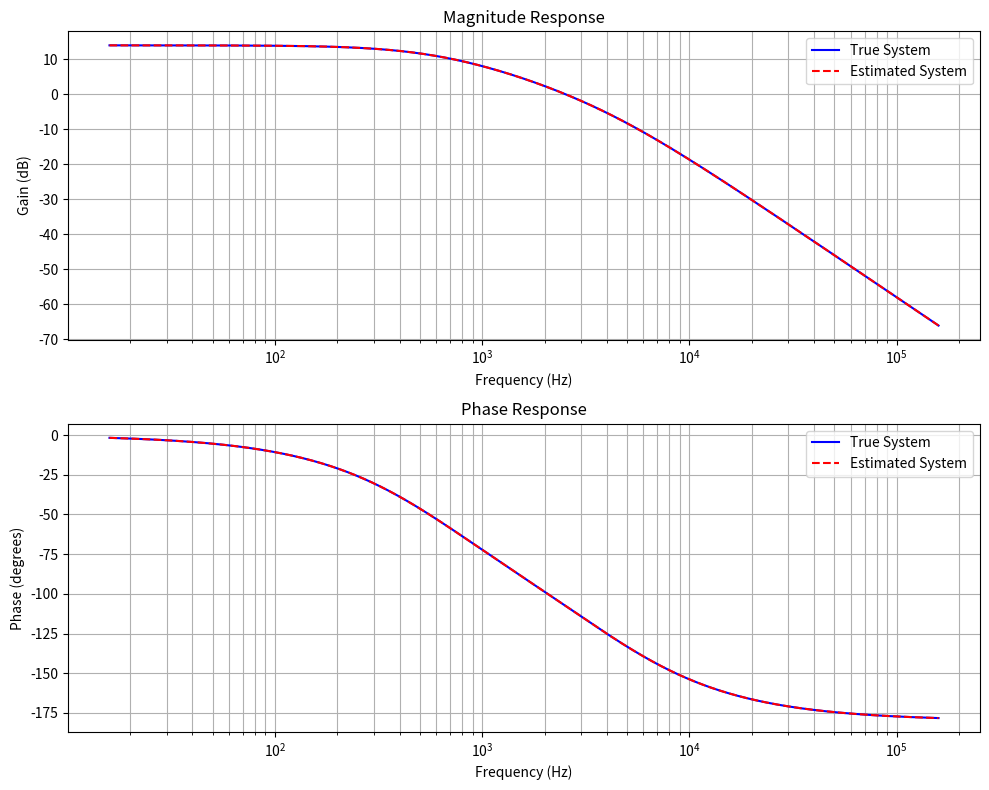

Source code (Python):
import numpy as np
import matplotlib.pyplot as plt

# (my_invfreqs_2nd_order_fixed 函数的代码不变，此处省略，假定已定义)
# 为了代码的完整性，我在此处再次包含该函数。
def my_invfreqs_2nd_order_fixed(H, w, nb):
    """
    实现一个简单的2阶invfreqs（连续时间）。
    恢复一个连续时间2阶传递函数 H(s) = N(s)/D(s) 的分子(b)和分母(a)系数，
    使其最符合给定频率 w 下的复数频率响应 H。
    本版本将分母最高阶系数 a_na 固定为1，与MATLAB标准invfreqs行为一致。

    参数:
      H        : 复数频率响应向量 (NumPy 数组)。
      w        : 频率向量，单位为弧度/秒 (NumPy 数组)。
      nb       : 分子多项式的阶数。分母阶数在本函数中固定为2 (na=2)。

    返回:
      b_coeffs : 分子系数向量，格式为 [b_nb, ..., b_1, b_0] (NumPy 数组)。
      a_coeffs : 分母系数向量，格式为 [a_2, a_1, a_0]，其中 a_2 固定为1 (NumPy 数组)。

    传递函数形式为 H(s) = (b_nb*s^nb + ... + b_1*s + b_0) /
                             (a_2*s^2 + a_1*s + a_0)
    系数通过最小二乘法求解线性方程组来估计，假设 a_2 = 1。
    """

    na = 2
    n_freq = len(w)
    n_unknowns = (nb + 1) + na

    if n_freq < n_unknowns:
        raise ValueError(
            f'Insufficient frequency points. For the specified numerator order ({nb}) '
            f'and 2nd order denominator, at least {n_unknowns} frequency points are required, '
            f'but only {n_freq} were provided.'
        )

    A = np.zeros((n_freq, n_unknowns), dtype=complex)
    B = np.zeros(n_freq, dtype=complex)

    for k in range(n_freq):
        wk = w[k]
        Hk = H[k]
        jwk = 1j * wk
        
        for j_idx in range(nb + 1):
            A[k, j_idx] = jwk**j_idx

        for i_idx in range(na):
            A[k, (nb + 1) + i_idx] = -Hk * (jwk**i_idx)

        B[k] = Hk * (jwk**na)

    x = np.linalg.lstsq(A, B, rcond=None)[0]

    b_coeffs_temp = x[0 : (nb + 1)]
    a_coeffs_remaining = x[(nb + 1) : ]
    a_coeffs_ascending = np.concatenate((a_coeffs_remaining, [1]))
    
    b_coeffs = np.flipud(b_coeffs_temp)
    a_coeffs = np.flipud(a_coeffs_ascending)

    return b_coeffs, a_coeffs


if __name__ == '__main__':
    # 1. 定义一个真实的2阶分子和2阶分母系统
    # Transfer function: H(s) = (1s^2 + 0.5s + 10) / (1s^2 + 2s + 20)
    b_true = np.array([0,0,5])  # Numerator coefficients [b_2, b_1, b_0]
    a_true = np.array([10**-8, 3*10**-4, 1])    # Denominator coefficients [a_2, a_1, a_0]

    # 2. 生成频率点 (angular frequency in rad/s)
    # Start from a small non-zero value for log scale
    w = np.logspace(np.log10(100), np.log10(1000000), 1000) # Frequencies from 1 to 100 rad/s (log scale)

    # 3. Get the frequency response of the true system
    H_true = np.polyval(b_true, 1j * w) / np.polyval(a_true, 1j * w)

    # 4. Use our custom function to estimate coefficients, set numerator order to 2
    nb_estimate = 2  # Specify numerator order as 2
    b_estimated, a_estimated = my_invfreqs_2nd_order_fixed(H_true, w, nb_estimate)

    print('=== True System Coefficients ===')
    print(f'b_true: {b_true}')
    print(f'a_true: {a_true}')

    print('\n=== Estimated System Coefficients ===')
    # Print real parts, as float operations might introduce tiny imaginary parts
    print(f'b_estimated: {b_estimated.real}')
    print(f'a_estimated: {a_estimated.real}')

    # 5. Validate the estimated results and plot
    H_estimated = np.polyval(b_estimated, 1j * w) / np.polyval(a_estimated, 1j * w)

    # Convert angular frequency (rad/s) to frequency (Hz) for plotting
    f_hz = w / (2 * np.pi)

    plt.figure(figsize=(10, 8))

    # Magnitude Plot
    plt.subplot(2, 1, 1)
    plt.semilogx(f_hz, 20 * np.log10(np.abs(H_true)), 'b', label='True System')
    plt.semilogx(f_hz, 20 * np.log10(np.abs(H_estimated)), 'r--', label='Estimated System')
    plt.title('Magnitude Response')
    plt.xlabel('Frequency (Hz)')
    plt.ylabel('Gain (dB)')
    plt.legend()
    plt.grid(True, which="both", ls="-") # Add grid for both major and minor ticks

    # Phase Plot
    plt.subplot(2, 1, 2)
    plt.semilogx(f_hz, np.degrees(np.angle(H_true)), 'b', label='True System')
    plt.semilogx(f_hz, np.degrees(np.angle(H_estimated)), 'r--', label='Estimated System')
    plt.title('Phase Response')
    plt.xlabel('Frequency (Hz)')
    plt.ylabel('Phase (degrees)')
    plt.legend()
    plt.grid(True, which="both", ls="-") # Add grid for both major and minor ticks

    plt.tight_layout()
    plt.show()